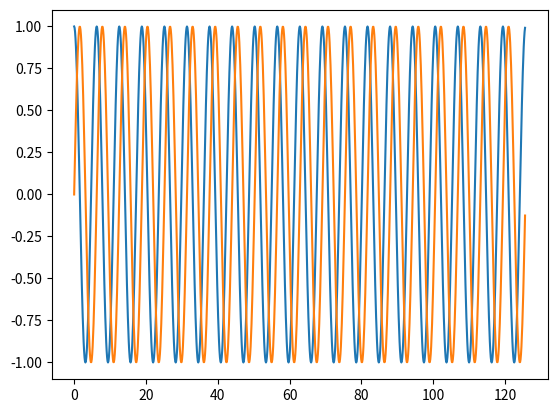

Generate this figure with matplotlib:
import numpy as np
import matplotlib.pyplot as plt

def f(x):
    return np.cos(x)

def g(x):
    return np.sin(x)

N =1000
A=0
B=20* 2 * np.pi

dx=(B-A)/N
x = np.arange(A,B,dx)

plt.plot(x,f(x))
plt.plot(x, g(x))